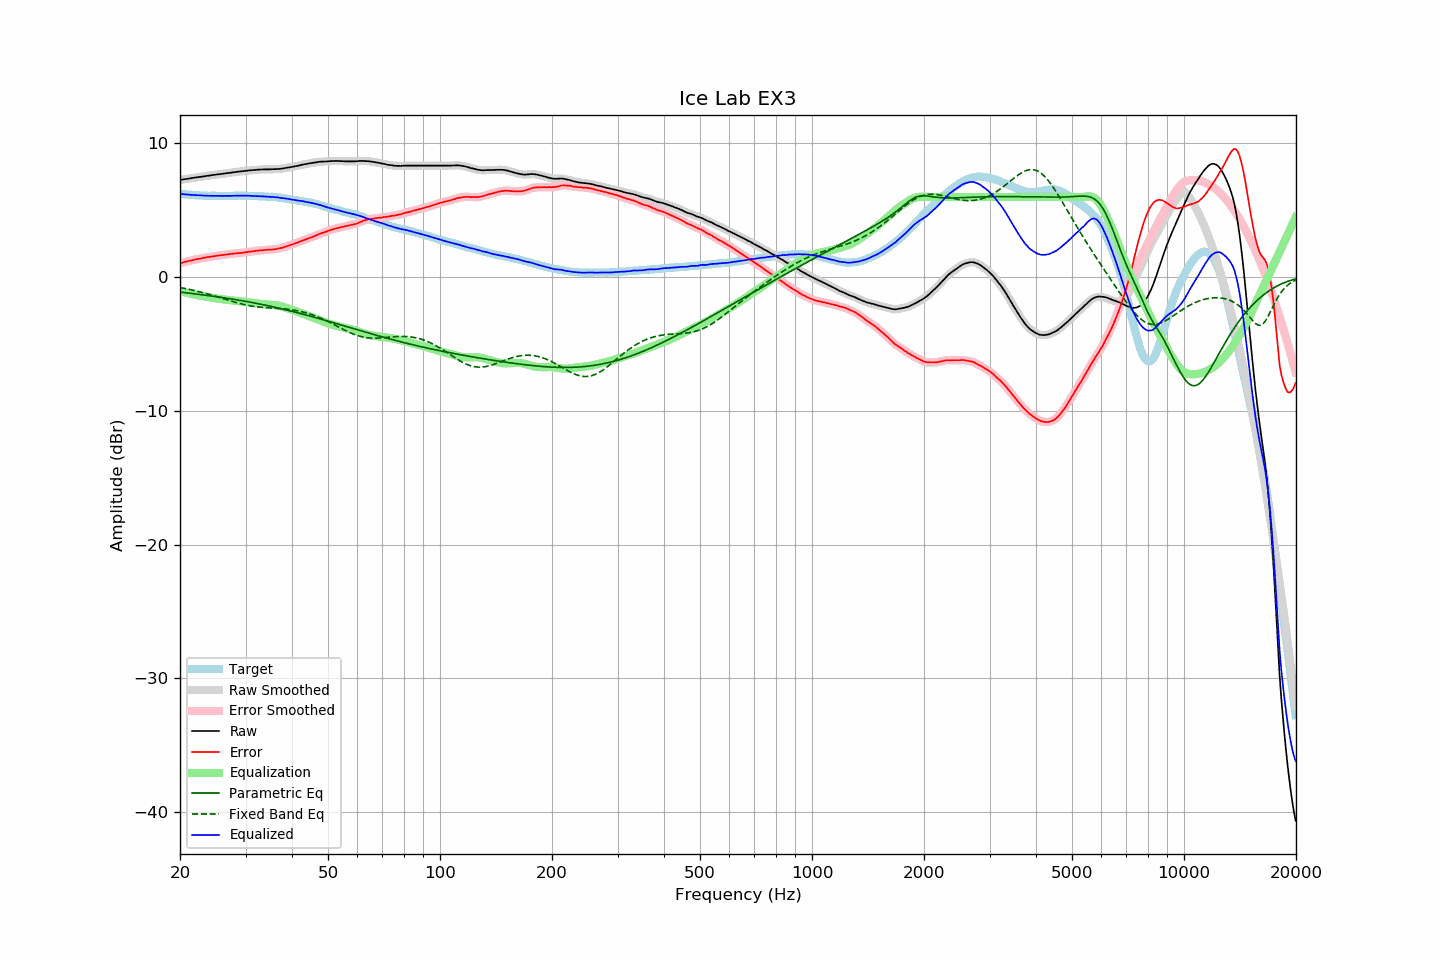

Source data for this figure (header and first rows):
frequency, raw, error, smoothed, error_smoothed, equalization, parametric_eq, fixed_band_eq, equalized_raw, equalized_smoothed, target
20.00, 7.27, 1.04, 7.27, 1.04, -1.04, -1.12, -0.78, 6.23, 6.23, 6.23
20.20, 7.29, 1.07, 7.29, 1.07, -1.07, -1.13, -0.80, 6.21, 6.21, 6.21
20.40, 7.31, 1.10, 7.31, 1.10, -1.11, -1.14, -0.82, 6.20, 6.20, 6.20
20.61, 7.33, 1.13, 7.33, 1.14, -1.14, -1.16, -0.85, 6.19, 6.19, 6.19
20.81, 7.34, 1.17, 7.34, 1.17, -1.16, -1.17, -0.87, 6.17, 6.18, 6.17
21.02, 7.36, 1.20, 7.36, 1.19, -1.19, -1.19, -0.90, 6.17, 6.17, 6.16
21.23, 7.38, 1.23, 7.38, 1.22, -1.22, -1.20, -0.92, 6.16, 6.16, 6.15
21.44, 7.40, 1.24, 7.40, 1.25, -1.25, -1.22, -0.95, 6.15, 6.15, 6.16
21.66, 7.42, 1.28, 7.42, 1.27, -1.28, -1.23, -0.97, 6.14, 6.14, 6.14
21.87, 7.44, 1.30, 7.44, 1.30, -1.30, -1.25, -1.00, 6.14, 6.14, 6.14
22.09, 7.46, 1.34, 7.46, 1.33, -1.33, -1.26, -1.03, 6.13, 6.13, 6.12
22.31, 7.47, 1.35, 7.47, 1.35, -1.35, -1.28, -1.06, 6.12, 6.12, 6.12
22.54, 7.49, 1.38, 7.49, 1.37, -1.38, -1.29, -1.09, 6.11, 6.11, 6.11
22.76, 7.50, 1.39, 7.50, 1.40, -1.40, -1.31, -1.12, 6.10, 6.10, 6.11
22.99, 7.52, 1.42, 7.52, 1.42, -1.42, -1.32, -1.15, 6.10, 6.10, 6.10
23.22, 7.54, 1.45, 7.54, 1.44, -1.44, -1.34, -1.18, 6.09, 6.09, 6.09
23.45, 7.56, 1.46, 7.56, 1.47, -1.47, -1.36, -1.22, 6.09, 6.09, 6.10
23.69, 7.58, 1.49, 7.58, 1.49, -1.49, -1.37, -1.25, 6.09, 6.09, 6.09
23.92, 7.59, 1.51, 7.59, 1.51, -1.51, -1.39, -1.28, 6.08, 6.09, 6.08
24.16, 7.61, 1.52, 7.61, 1.53, -1.53, -1.40, -1.32, 6.08, 6.08, 6.09
24.40, 7.63, 1.54, 7.63, 1.54, -1.55, -1.42, -1.35, 6.08, 6.08, 6.09
24.65, 7.65, 1.56, 7.65, 1.56, -1.56, -1.44, -1.39, 6.08, 6.08, 6.09
24.89, 7.66, 1.58, 7.66, 1.58, -1.58, -1.45, -1.42, 6.08, 6.08, 6.08
25.14, 7.68, 1.61, 7.68, 1.60, -1.60, -1.47, -1.46, 6.08, 6.08, 6.07
25.39, 7.69, 1.62, 7.69, 1.62, -1.62, -1.49, -1.50, 6.07, 6.08, 6.07
25.65, 7.71, 1.64, 7.71, 1.64, -1.63, -1.51, -1.54, 6.08, 6.07, 6.07
25.91, 7.72, 1.65, 7.72, 1.65, -1.65, -1.52, -1.57, 6.07, 6.07, 6.07
26.16, 7.74, 1.66, 7.74, 1.66, -1.66, -1.54, -1.61, 6.08, 6.07, 6.08
26.43, 7.76, 1.68, 7.76, 1.68, -1.68, -1.56, -1.65, 6.08, 6.08, 6.08
26.69, 7.77, 1.69, 7.77, 1.69, -1.70, -1.58, -1.69, 6.07, 6.08, 6.08
26.96, 7.79, 1.71, 7.79, 1.71, -1.71, -1.60, -1.72, 6.08, 6.08, 6.08
27.23, 7.80, 1.72, 7.80, 1.73, -1.72, -1.61, -1.76, 6.07, 6.08, 6.08
27.50, 7.82, 1.74, 7.82, 1.74, -1.74, -1.63, -1.80, 6.08, 6.08, 6.07
27.77, 7.84, 1.76, 7.84, 1.76, -1.75, -1.65, -1.83, 6.09, 6.08, 6.08
28.05, 7.85, 1.77, 7.85, 1.77, -1.76, -1.67, -1.87, 6.08, 6.09, 6.08
28.33, 7.87, 1.78, 7.87, 1.78, -1.78, -1.69, -1.90, 6.09, 6.09, 6.09
28.62, 7.88, 1.79, 7.88, 1.79, -1.79, -1.71, -1.94, 6.09, 6.09, 6.09
28.90, 7.90, 1.80, 7.90, 1.80, -1.80, -1.73, -1.97, 6.10, 6.09, 6.10
29.19, 7.91, 1.81, 7.91, 1.81, -1.82, -1.75, -2.00, 6.09, 6.09, 6.10
29.48, 7.92, 1.82, 7.92, 1.82, -1.83, -1.77, -2.03, 6.09, 6.09, 6.10
29.78, 7.94, 1.84, 7.94, 1.84, -1.85, -1.79, -2.06, 6.09, 6.09, 6.09
30.08, 7.95, 1.86, 7.95, 1.86, -1.86, -1.81, -2.08, 6.09, 6.09, 6.09
30.38, 7.97, 1.89, 7.97, 1.88, -1.88, -1.84, -2.11, 6.09, 6.09, 6.08
30.68, 7.98, 1.90, 7.98, 1.90, -1.89, -1.86, -2.13, 6.08, 6.08, 6.08
30.99, 7.99, 1.91, 7.99, 1.91, -1.91, -1.88, -2.15, 6.08, 6.08, 6.08
31.30, 8.00, 1.92, 8.00, 1.93, -1.93, -1.90, -2.17, 6.07, 6.07, 6.08
31.61, 8.01, 1.94, 8.01, 1.94, -1.94, -1.93, -2.19, 6.06, 6.06, 6.07
31.93, 8.02, 1.97, 8.02, 1.96, -1.96, -1.95, -2.21, 6.06, 6.06, 6.05
32.24, 8.03, 1.97, 8.03, 1.98, -1.97, -1.97, -2.22, 6.06, 6.06, 6.06
32.57, 8.04, 1.99, 8.04, 1.99, -1.99, -2.00, -2.24, 6.05, 6.05, 6.05
32.89, 8.05, 2.00, 8.05, 2.00, -2.00, -2.02, -2.25, 6.05, 6.05, 6.04
33.22, 8.05, 2.01, 8.05, 2.01, -2.01, -2.04, -2.26, 6.04, 6.04, 6.04
33.55, 8.06, 2.02, 8.06, 2.02, -2.02, -2.07, -2.27, 6.04, 6.04, 6.04
33.89, 8.06, 2.03, 8.06, 2.03, -2.03, -2.09, -2.28, 6.03, 6.03, 6.03
34.23, 8.06, 2.04, 8.06, 2.04, -2.04, -2.12, -2.29, 6.02, 6.02, 6.01
34.57, 8.06, 2.05, 8.06, 2.05, -2.05, -2.15, -2.30, 6.01, 6.01, 6.01
34.92, 8.06, 2.06, 8.06, 2.05, -2.05, -2.17, -2.31, 6.01, 6.01, 6.00
35.27, 8.07, 2.05, 8.07, 2.06, -2.06, -2.20, -2.31, 6.00, 6.00, 6.02
35.62, 8.07, 2.08, 8.07, 2.07, -2.08, -2.22, -2.32, 5.99, 5.99, 5.99
35.97, 8.08, 2.09, 8.08, 2.09, -2.09, -2.25, -2.33, 5.99, 5.99, 5.99
... 635 more rows
